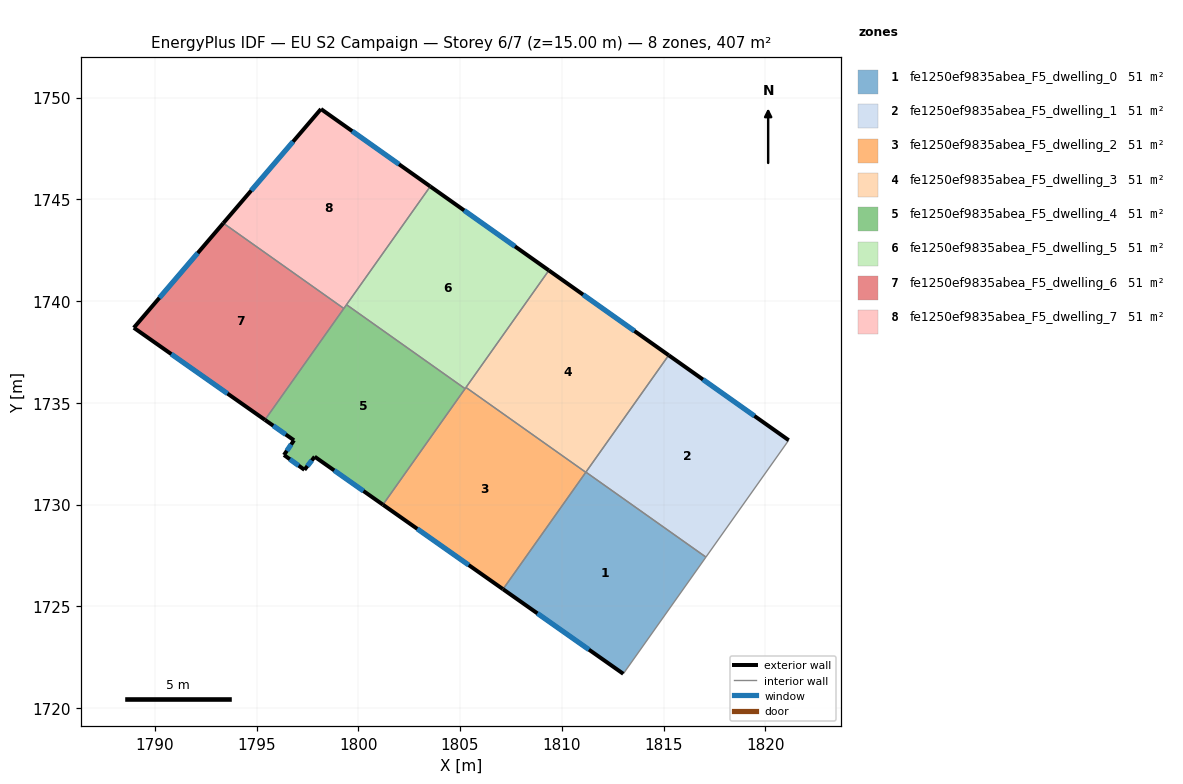
=== STOREY PLAN SPEC (per zone: floor XY polygon, exterior-wall plan segments, windows/doors) ===
zone 1: fe1250ef9835abea_F5_dwelling_0  (50.9 m²)
  floor: (1817.09, 1727.42) (1813.02, 1721.69) (1807.11, 1725.84) (1811.19, 1731.60)
  exterior wall: (1807.11, 1725.84) – (1813.02, 1721.69)  [7.2 m]
    window: (1808.80, 1724.66) – (1811.34, 1722.88)  [4.0 m²]
  interior walls: 4
zone 2: fe1250ef9835abea_F5_dwelling_1  (50.9 m²)
  floor: (1821.15, 1733.17) (1817.09, 1727.42) (1811.19, 1731.60) (1815.26, 1737.34)
  exterior wall: (1821.15, 1733.17) – (1815.26, 1737.34)  [7.2 m]
    window: (1819.47, 1734.36) – (1816.94, 1736.15)  [4.0 m²]
  interior walls: 3
zone 3: fe1250ef9835abea_F5_dwelling_2  (50.9 m²)
  floor: (1811.18, 1731.59) (1807.11, 1725.84) (1801.21, 1730.00) (1805.29, 1735.76)
  exterior wall: (1801.21, 1730.00) – (1807.11, 1725.84)  [7.2 m]
    window: (1802.90, 1728.81) – (1805.43, 1727.03)  [4.0 m²]
  interior walls: 4
zone 4: fe1250ef9835abea_F5_dwelling_3  (50.9 m²)
  floor: (1815.26, 1737.34) (1811.18, 1731.59) (1805.29, 1735.76) (1809.37, 1741.51)
  exterior wall: (1815.26, 1737.34) – (1809.37, 1741.51)  [7.2 m]
    window: (1813.57, 1738.53) – (1811.05, 1740.32)  [4.0 m²]
  interior walls: 4
zone 5: fe1250ef9835abea_F5_dwelling_4  (50.9 m²)
  floor: (1805.25, 1735.70) (1801.21, 1730.00) (1797.86, 1732.36) (1797.36, 1731.71) (1796.35, 1732.44) (1796.84, 1733.16) (1795.41, 1734.17) (1799.42, 1739.83)
  exterior wall: (1795.41, 1734.17) – (1796.84, 1733.16)  [1.7 m]
    window: (1795.82, 1733.88) – (1796.43, 1733.45)  [1.0 m²]
  exterior wall: (1797.86, 1732.36) – (1801.21, 1730.00)  [4.1 m]
    window: (1798.82, 1731.68) – (1800.25, 1730.67)  [2.3 m²]
  exterior wall: (1797.36, 1731.71) – (1797.86, 1732.36)  [0.8 m]
    window: (1797.50, 1731.89) – (1797.72, 1732.17)  [0.5 m²]
  exterior wall: (1796.35, 1732.44) – (1797.36, 1731.71)  [1.2 m]
    window: (1796.64, 1732.23) – (1797.07, 1731.92)  [0.7 m²]
  exterior wall: (1796.84, 1733.16) – (1796.35, 1732.44)  [0.9 m]
    window: (1796.70, 1732.96) – (1796.49, 1732.65)  [0.5 m²]
  interior walls: 4
zone 6: fe1250ef9835abea_F5_dwelling_5  (50.9 m²)
  floor: (1809.37, 1741.51) (1805.25, 1735.70) (1799.42, 1739.83) (1803.54, 1745.64)
  exterior wall: (1809.37, 1741.51) – (1803.54, 1745.64)  [7.1 m]
    window: (1807.70, 1742.69) – (1805.20, 1744.46)  [3.9 m²]
  interior walls: 4
zone 7: fe1250ef9835abea_F5_dwelling_6  (50.9 m²)
  floor: (1799.29, 1739.64) (1795.41, 1734.17) (1788.97, 1738.69) (1793.37, 1743.83)
  exterior wall: (1788.97, 1738.69) – (1795.41, 1734.17)  [7.9 m]
    window: (1790.81, 1737.40) – (1793.57, 1735.46)  [4.3 m²]
  exterior wall: (1793.37, 1743.83) – (1788.97, 1738.69)  [6.8 m]
    window: (1792.11, 1742.36) – (1790.23, 1740.16)  [3.7 m²]
  interior walls: 2
zone 8: fe1250ef9835abea_F5_dwelling_7  (50.9 m²)
  floor: (1803.54, 1745.64) (1799.29, 1739.64) (1793.37, 1743.83) (1798.17, 1749.44)
  exterior wall: (1798.17, 1749.44) – (1793.37, 1743.83)  [7.4 m]
    window: (1796.80, 1747.84) – (1794.74, 1745.44)  [4.1 m²]
  exterior wall: (1803.54, 1745.64) – (1798.17, 1749.44)  [6.6 m]
    window: (1802.00, 1746.72) – (1799.70, 1748.35)  [3.6 m²]
  interior walls: 3

=== DERIVED (storey summary) ===
Building: EU S2 Campaign
Storey: 6 of 7  (floor level z = 15.00 m)
Storey gross floor area: 406.9 m²
Zones on this storey: 8
  - fe1250ef9835abea_F5_dwelling_0: floor 50.9 m²; exterior wall 7.2 m (21.7 m²); 1 window(s) 4.0 m²; WWR 18.4%
  - fe1250ef9835abea_F5_dwelling_1: floor 50.9 m²; exterior wall 7.2 m (21.7 m²); 1 window(s) 4.0 m²; WWR 18.4%
  - fe1250ef9835abea_F5_dwelling_2: floor 50.9 m²; exterior wall 7.2 m (21.6 m²); 1 window(s) 4.0 m²; WWR 18.4%
  - fe1250ef9835abea_F5_dwelling_3: floor 50.9 m²; exterior wall 7.2 m (21.6 m²); 1 window(s) 4.0 m²; WWR 18.4%
  - fe1250ef9835abea_F5_dwelling_4: floor 50.9 m²; exterior wall 8.8 m (26.3 m²); 5 window(s) 4.8 m²; WWR 18.4%
  - fe1250ef9835abea_F5_dwelling_5: floor 50.9 m²; exterior wall 7.1 m (21.4 m²); 1 window(s) 3.9 m²; WWR 18.4%
  - fe1250ef9835abea_F5_dwelling_6: floor 50.9 m²; exterior wall 14.6 m (43.9 m²); 2 window(s) 8.1 m²; WWR 18.4%
  - fe1250ef9835abea_F5_dwelling_7: floor 50.9 m²; exterior wall 14.0 m (41.9 m²); 2 window(s) 7.7 m²; WWR 18.4%
Zone adjacency (shared interzone walls):
  - fe1250ef9835abea_F5_dwelling_0 ↔ fe1250ef9835abea_F5_dwelling_1
  - fe1250ef9835abea_F5_dwelling_0 ↔ fe1250ef9835abea_F5_dwelling_2
  - fe1250ef9835abea_F5_dwelling_0 ↔ fe1250ef9835abea_F5_dwelling_3
  - fe1250ef9835abea_F5_dwelling_1 ↔ fe1250ef9835abea_F5_dwelling_3
  - fe1250ef9835abea_F5_dwelling_2 ↔ fe1250ef9835abea_F5_dwelling_3
  - fe1250ef9835abea_F5_dwelling_2 ↔ fe1250ef9835abea_F5_dwelling_4
  - fe1250ef9835abea_F5_dwelling_2 ↔ fe1250ef9835abea_F5_dwelling_5
  - fe1250ef9835abea_F5_dwelling_3 ↔ fe1250ef9835abea_F5_dwelling_5
  - fe1250ef9835abea_F5_dwelling_4 ↔ fe1250ef9835abea_F5_dwelling_5
  - fe1250ef9835abea_F5_dwelling_4 ↔ fe1250ef9835abea_F5_dwelling_6
  - fe1250ef9835abea_F5_dwelling_4 ↔ fe1250ef9835abea_F5_dwelling_7
  - fe1250ef9835abea_F5_dwelling_5 ↔ fe1250ef9835abea_F5_dwelling_7
  - fe1250ef9835abea_F5_dwelling_6 ↔ fe1250ef9835abea_F5_dwelling_7